Run: headless pygame with SDL's dummy video driver; simulated clock (each Clock.tick advances the game by its frame time, no real sleeping); random seed 0; keys injected as events and as key.get_pressed() state; no mouse input.
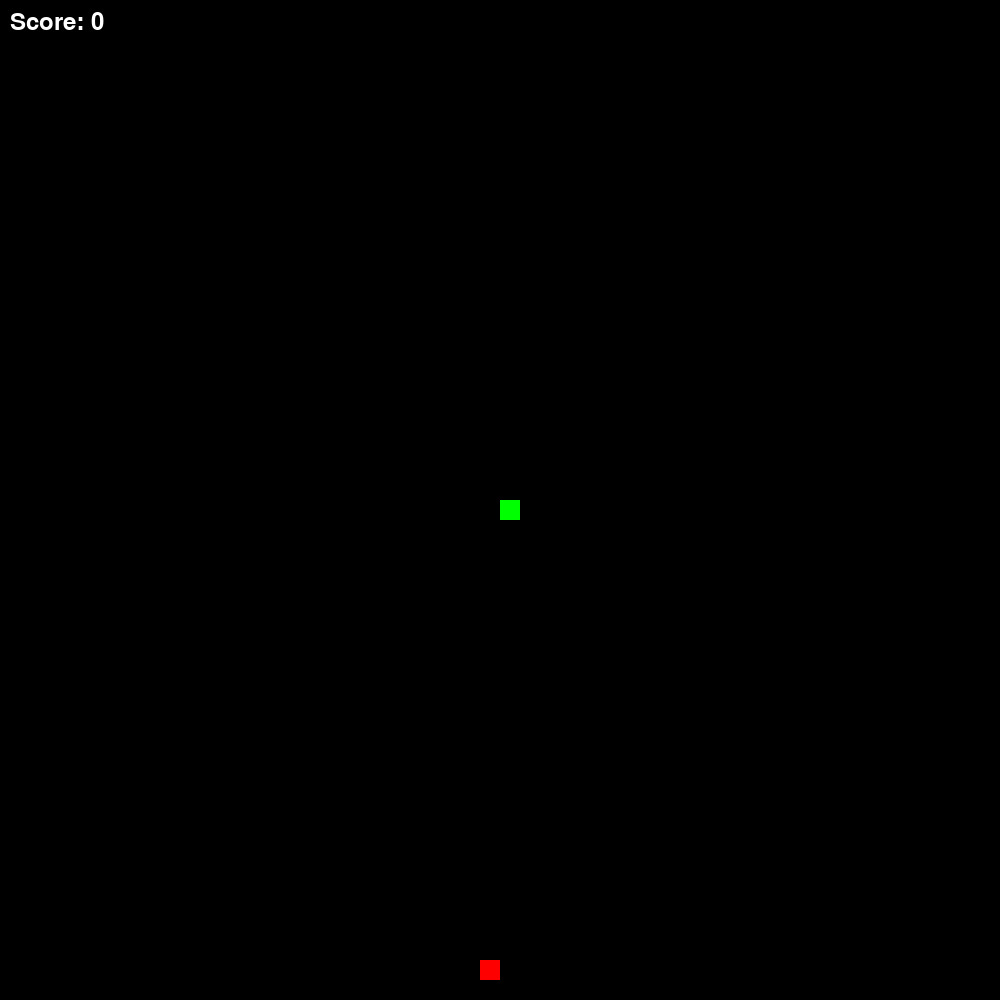
Frame 1 of 1 · flips 1–60 · no input (game ended)

The pygame program that drew these frames:


import pygame
import sys
import random

# Define constants for the game
SCREEN_WIDTH = 1000
SCREEN_HEIGHT = 1000
# Define the size of each grid unit / snake's body segment
# every time the snake moves, it should move by this amount
GRID_SIZE = 20


class Snake(pygame.sprite.Sprite):
    def __init__(self):
        """
        Initialize the snake's body, direction and image.
        self.body should be a list of tuples representing the snake's body segments (top-left coordinates)
        self.direction should be one of {"UP", "DOWN", "LEFT", "RIGHT"}
        self.length should be an integer representing the length of the snake
        self.rect should be a pygame.Rect object with the head position of the snake
        """
        super().__init__()
        self.body = [(500, 500)]
        self.direction = "UP"

        # Load snake image
        self.image = pygame.Surface((GRID_SIZE, GRID_SIZE))
        self.image.fill((0, 255, 0))  # Green color for the snake
        self.rect = self.image.get_rect(topleft=self.body[0])

    def update(self):
        """
        Update the position of the snake's body segments
        """
        for i in range(len(self.body) - 1, 0, -1):
            self.body[i] = self.body[i - 1]
        self.body[0] = self.rect.topleft

    def grow(self):
        """
        Increase the length of the snake when it eats food
        """
        self.body.append((-20, -20))  # Temporary position


class Food(pygame.sprite.Sprite):
    def __init__(self, x, y):
        """
        Initialize the food's position and image.
        self.x and self.y should be the top-left coordinate of the food
        self.rect should be a pygame.Rect object with the initial position of the food
        """
        super().__init__()
        self.x = x
        self.y = y

        # Load food image
        self.image = pygame.Surface((GRID_SIZE, GRID_SIZE))
        self.image.fill((255, 0, 0))  # Red color for the food
        self.rect = self.image.get_rect(topleft=(self.x, self.y))


class Game:
    """
    The main class for the Snake game.
    """
    def __init__(self):
        """
        Initialize the game and its components.
        """
        pygame.init()
        self.screen = pygame.display.set_mode((SCREEN_WIDTH, SCREEN_HEIGHT))
        self.clock = pygame.time.Clock()
        self.reset_game()

    def reset_game(self):
        """
        Reset the game to its initial state.
        self.game_over is a boolean representing whether the game is over
        self.snake is a Snake object representing the snake character
        self.food is a Food object representing the active food item (randomize the food location)
        self.score is an integer representing the player's score
        """
        self.game_over = False
        self.snake = Snake()
        self.food = Food(random.randint(0, SCREEN_WIDTH // GRID_SIZE - 1) * GRID_SIZE,
                         random.randint(0, SCREEN_HEIGHT // GRID_SIZE - 1) * GRID_SIZE)
        self.score = 0

    def run(self, event):
        """
        Implement the main game loop here.
        """
        for event in pygame.event.get():
            if event.type == pygame.QUIT:
                pygame.quit()
                sys.exit()

        keys = pygame.key.get_pressed()

        if not self.game_over:
            if keys[pygame.K_UP] and self.snake.direction != "DOWN":
                self.snake.direction = "UP"
            elif keys[pygame.K_DOWN] and self.snake.direction != "UP":
                self.snake.direction = "DOWN"
            elif keys[pygame.K_LEFT] and self.snake.direction != "RIGHT":
                self.snake.direction = "LEFT"
            elif keys[pygame.K_RIGHT] and self.snake.direction != "LEFT":
                self.snake.direction = "RIGHT"

            # Update snake position
            self.snake.update()
        
            # Check for collision with walls and itself
            if (self.snake.rect.left < 0 or self.snake.rect.right > SCREEN_WIDTH or
                    self.snake.rect.top < 0 or self.snake.rect.bottom > SCREEN_HEIGHT or
                    any(segment == self.snake.rect.topleft for segment in self.snake.body[1:])):
                self.game_over = True

            # Check if snake eats food
            if self.snake.rect.colliderect(self.food.rect):
                self.snake.grow()
                self.food = Food(random.randint(0, SCREEN_WIDTH // GRID_SIZE - 1) * GRID_SIZE,
                                 random.randint(0, SCREEN_HEIGHT // GRID_SIZE - 1) * GRID_SIZE)
                self.score += 1

        # Draw everything on the screen
        self.screen.fill((0, 0, 0))  # Black background
        self.screen.blit(self.food.image, self.food.rect)
        for segment in self.snake.body:
            self.screen.blit(self.snake.image, pygame.Rect(segment, (GRID_SIZE, GRID_SIZE)))

        # Display score
        font = pygame.font.SysFont(None, 36)
        score_text = font.render(f"Score: {self.score}", True, (255, 255, 255))  # White color for score
        self.screen.blit(score_text, (10, 10))

        pygame.display.flip()
        self.clock.tick(10)  # Adjust snake speed by changing the tick value

        return self.game_over


if __name__ == "__main__":
    game = Game()
    running = True
    while running:
        running = game.run(pygame.event.poll())
    pygame.quit()
